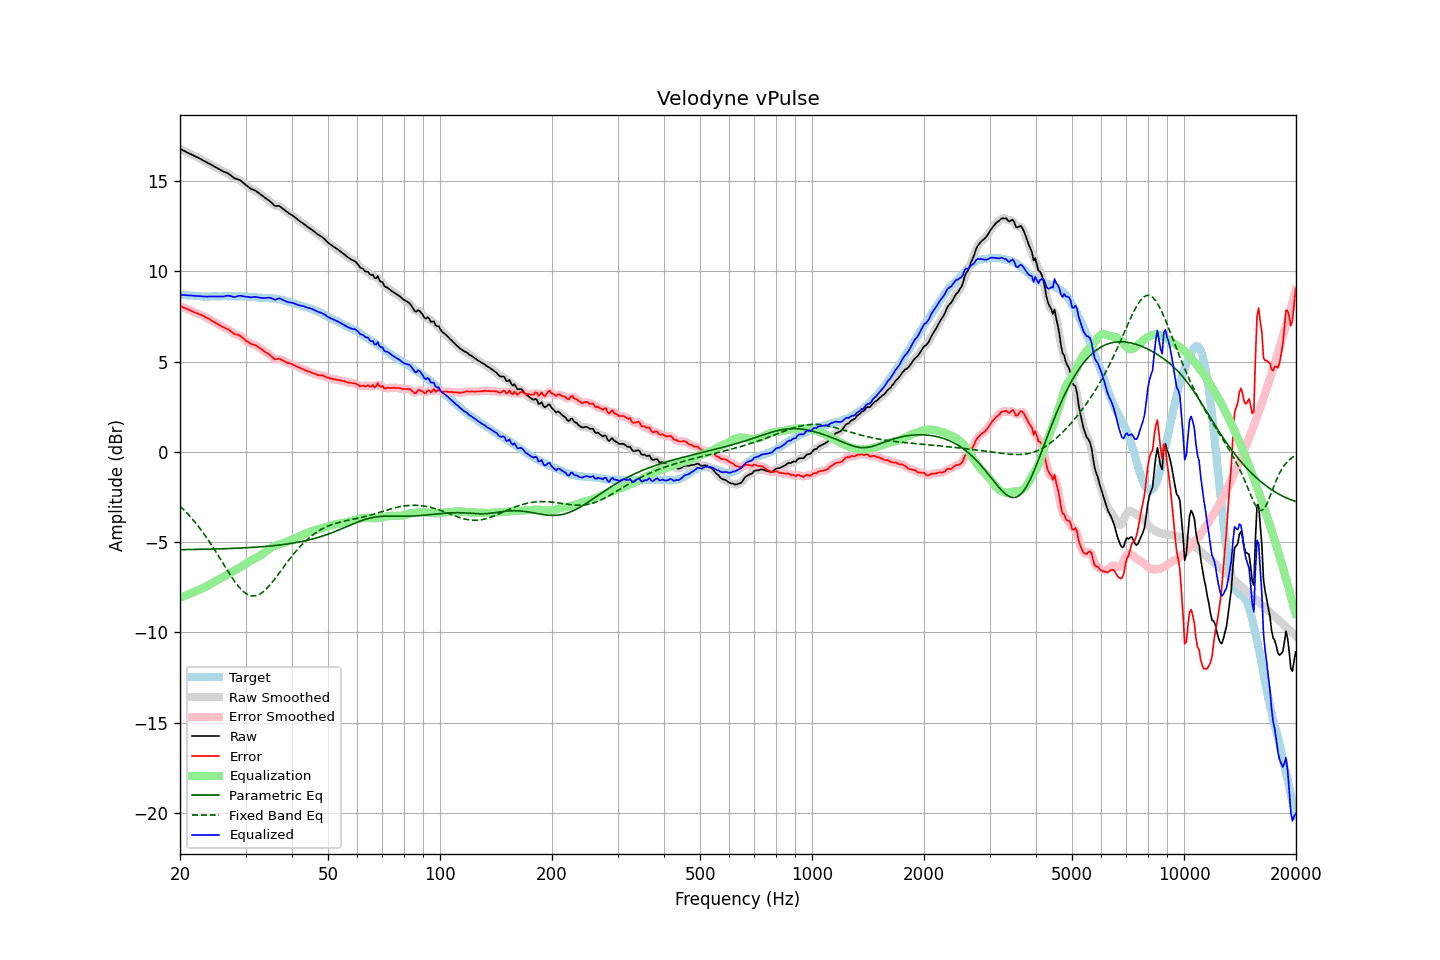

The data file committed next to this chart (first rows):
frequency, raw, error, smoothed, error_smoothed, equalization, parametric_eq, fixed_band_eq, equalized_raw, equalized_smoothed, target
20.00, 16.79, 8.08, 16.79, 8.08, -8.08, -5.41, -3.00, 8.71, 8.71, 8.71
20.20, 16.75, 8.05, 16.75, 8.05, -8.05, -5.41, -3.08, 8.71, 8.70, 8.70
20.40, 16.70, 8.01, 16.70, 8.01, -8.01, -5.41, -3.17, 8.69, 8.70, 8.69
20.61, 16.66, 7.97, 16.66, 7.97, -7.97, -5.41, -3.26, 8.69, 8.69, 8.69
20.81, 16.61, 7.94, 16.61, 7.94, -7.93, -5.41, -3.35, 8.68, 8.68, 8.67
21.02, 16.57, 7.90, 16.57, 7.90, -7.89, -5.41, -3.45, 8.68, 8.67, 8.67
21.23, 16.52, 7.86, 16.52, 7.86, -7.86, -5.41, -3.54, 8.67, 8.67, 8.66
21.44, 16.48, 7.81, 16.48, 7.81, -7.82, -5.40, -3.64, 8.66, 8.66, 8.67
21.66, 16.44, 7.78, 16.44, 7.78, -7.78, -5.40, -3.75, 8.66, 8.66, 8.66
21.87, 16.39, 7.74, 16.40, 7.74, -7.74, -5.40, -3.85, 8.65, 8.65, 8.65
22.09, 16.35, 7.71, 16.35, 7.71, -7.71, -5.40, -3.96, 8.64, 8.64, 8.64
22.31, 16.31, 7.67, 16.31, 7.67, -7.67, -5.40, -4.07, 8.64, 8.64, 8.64
22.54, 16.26, 7.63, 16.27, 7.63, -7.63, -5.40, -4.19, 8.63, 8.63, 8.63
22.76, 16.22, 7.60, 16.22, 7.60, -7.59, -5.39, -4.31, 8.63, 8.62, 8.62
22.99, 16.17, 7.56, 16.17, 7.56, -7.55, -5.39, -4.43, 8.62, 8.62, 8.61
23.22, 16.12, 7.52, 16.12, 7.51, -7.51, -5.39, -4.55, 8.61, 8.61, 8.60
23.45, 16.07, 7.46, 16.07, 7.47, -7.47, -5.39, -4.68, 8.61, 8.61, 8.61
23.69, 16.02, 7.42, 16.02, 7.42, -7.42, -5.39, -4.81, 8.60, 8.61, 8.60
23.92, 15.98, 7.38, 15.98, 7.37, -7.37, -5.38, -4.94, 8.61, 8.61, 8.60
24.16, 15.93, 7.32, 15.93, 7.32, -7.32, -5.38, -5.07, 8.61, 8.61, 8.61
24.40, 15.88, 7.26, 15.88, 7.26, -7.27, -5.38, -5.21, 8.61, 8.61, 8.62
24.65, 15.83, 7.21, 15.83, 7.21, -7.22, -5.38, -5.35, 8.62, 8.62, 8.62
24.89, 15.78, 7.16, 15.78, 7.16, -7.16, -5.37, -5.49, 8.62, 8.62, 8.62
25.14, 15.73, 7.12, 15.73, 7.12, -7.11, -5.37, -5.63, 8.62, 8.62, 8.61
25.39, 15.68, 7.07, 15.68, 7.07, -7.06, -5.37, -5.77, 8.62, 8.62, 8.61
25.65, 15.63, 7.02, 15.63, 7.01, -7.02, -5.37, -5.92, 8.62, 8.61, 8.61
25.91, 15.58, 6.96, 15.58, 6.96, -6.97, -5.36, -6.06, 8.61, 8.61, 8.62
26.16, 15.53, 6.90, 15.54, 6.91, -6.92, -5.36, -6.21, 8.61, 8.62, 8.63
26.43, 15.50, 6.87, 15.50, 6.87, -6.87, -5.36, -6.35, 8.63, 8.63, 8.63
26.69, 15.46, 6.83, 15.46, 6.83, -6.82, -5.35, -6.49, 8.64, 8.64, 8.63
26.96, 15.42, 6.80, 15.41, 6.79, -6.76, -5.35, -6.64, 8.66, 8.65, 8.62
27.23, 15.35, 6.73, 15.35, 6.73, -6.71, -5.35, -6.78, 8.64, 8.64, 8.62
27.50, 15.28, 6.66, 15.28, 6.66, -6.67, -5.34, -6.91, 8.62, 8.62, 8.62
27.77, 15.22, 6.59, 15.22, 6.59, -6.62, -5.34, -7.04, 8.60, 8.60, 8.63
28.05, 15.15, 6.52, 15.17, 6.54, -6.57, -5.34, -7.17, 8.58, 8.59, 8.63
28.33, 15.13, 6.52, 15.13, 6.51, -6.52, -5.33, -7.29, 8.61, 8.61, 8.61
28.62, 15.10, 6.49, 15.10, 6.48, -6.47, -5.33, -7.41, 8.63, 8.63, 8.61
28.90, 15.07, 6.45, 15.06, 6.45, -6.42, -5.33, -7.51, 8.65, 8.65, 8.62
29.19, 15.01, 6.39, 15.01, 6.39, -6.36, -5.32, -7.61, 8.65, 8.65, 8.62
29.48, 14.93, 6.32, 14.94, 6.32, -6.31, -5.32, -7.69, 8.63, 8.63, 8.61
29.78, 14.86, 6.25, 14.86, 6.24, -6.25, -5.31, -7.77, 8.62, 8.61, 8.61
30.08, 14.78, 6.16, 14.79, 6.17, -6.19, -5.31, -7.84, 8.60, 8.60, 8.62
30.38, 14.72, 6.11, 14.72, 6.11, -6.13, -5.30, -7.89, 8.60, 8.59, 8.61
30.68, 14.65, 6.06, 14.65, 6.05, -6.07, -5.30, -7.93, 8.58, 8.58, 8.59
30.99, 14.58, 5.99, 14.59, 6.00, -6.02, -5.29, -7.96, 8.56, 8.57, 8.59
31.30, 14.54, 5.96, 14.55, 5.97, -5.97, -5.29, -7.97, 8.57, 8.57, 8.58
31.61, 14.51, 5.94, 14.51, 5.93, -5.93, -5.28, -7.98, 8.58, 8.58, 8.57
31.93, 14.47, 5.91, 14.47, 5.90, -5.88, -5.28, -7.96, 8.59, 8.58, 8.56
32.24, 14.41, 5.85, 14.41, 5.85, -5.83, -5.27, -7.94, 8.58, 8.57, 8.56
32.57, 14.34, 5.80, 14.34, 5.80, -5.79, -5.26, -7.90, 8.56, 8.56, 8.54
32.89, 14.27, 5.73, 14.28, 5.73, -5.73, -5.26, -7.86, 8.54, 8.54, 8.54
33.22, 14.21, 5.67, 14.21, 5.67, -5.68, -5.25, -7.79, 8.53, 8.53, 8.54
33.55, 14.14, 5.61, 14.14, 5.60, -5.61, -5.24, -7.73, 8.53, 8.53, 8.53
33.89, 14.07, 5.53, 14.08, 5.54, -5.54, -5.23, -7.65, 8.53, 8.53, 8.54
34.23, 14.01, 5.49, 14.01, 5.49, -5.47, -5.23, -7.56, 8.54, 8.54, 8.52
34.57, 13.95, 5.43, 13.95, 5.43, -5.40, -5.22, -7.46, 8.55, 8.55, 8.52
34.92, 13.88, 5.37, 13.88, 5.36, -5.34, -5.21, -7.36, 8.54, 8.54, 8.51
35.27, 13.80, 5.28, 13.79, 5.28, -5.29, -5.20, -7.26, 8.51, 8.50, 8.52
35.62, 13.71, 5.21, 13.71, 5.20, -5.24, -5.19, -7.14, 8.47, 8.47, 8.50
35.97, 13.63, 5.13, 13.65, 5.15, -5.20, -5.18, -7.03, 8.43, 8.45, 8.50
... 635 more rows
